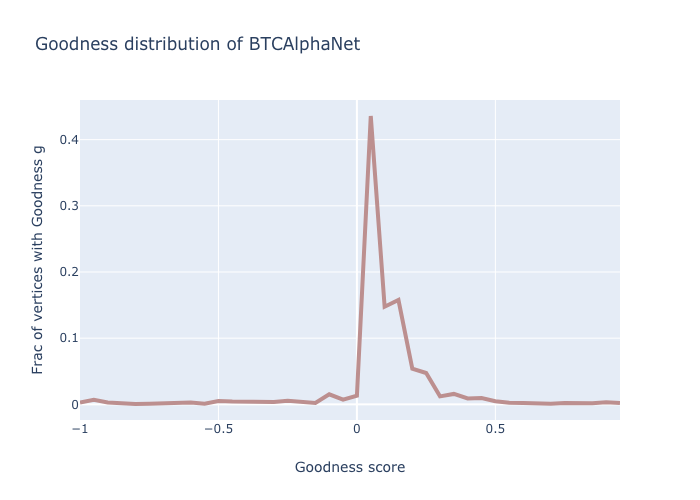

The table this chart was drawn from, first rows:
2, 0.33002831389664894
402, 0.1454
10, 0.1654
970, 0.7569
113, 0.1545
54, 0.266
271, 0.5545
119, 0.2232
471, 0.5095
168, 0.2551
74, 0.3075
474, 0.1448
37, 0.2974
439, 0.1557
99, 0.1791
1632, 0.1365
1127, 0.09228
4, 0.2734
1, 0.1752
505, 0.1269
121, 0.1767
7424, -0.243
91, 0.2892
297, 0.2697
312, 0.2413
238, 0.1739
2473, 0.09735
40, 0.163
31, 0.2139
7400, -0.03705
710, 0.1735
625, 0.1519
744, 0.1741
1401, 0.06339
380, 0.1955
917, 0.1509
45, 0.1711
1209, 0.1557
293, 0.1991
512, 0.167
23, 0.2925
251, 0.1828
2891, 0.09579
44, 0.2303
7552, -0.04093
712, 0.1747
249, 0.1085
1469, 0.3791
1115, 0.1451
501, 0.2545
436, 0.2417
768, 0.1165
989, 0.3178
1087, 0.09467
532, 0.2218
379, 0.1317
389, 0.1418
446, 0.3324
126, 0.2185
769, 0.1157
1909, 0.09053
... 3,722 more rows
